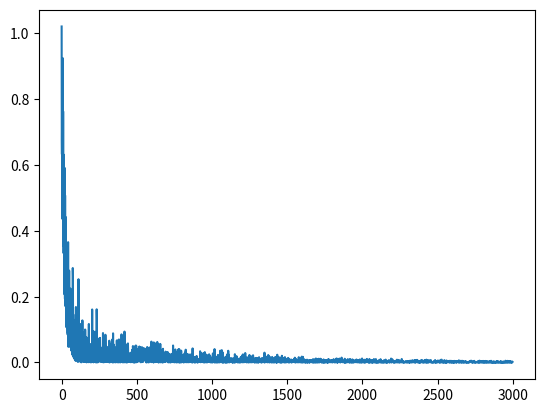

Python code for this plot:
import numpy as np
from abc import ABC, abstractmethod

class ActivationFunction(ABC):
    def __init__(self):
        pass

    def __call__(self, x):
        return self.forward(x)

    @abstractmethod
    def forward(self, x):
        """
        Given a vectorial/matricial input x,
        compute the forward pass of x through the function, elemtntwise
        Returns a numpy.ndarray with the shape of x
        """
        raise NotImplementedError("ActivationFunction.forward not implemented")

    @abstractmethod
    def backward(self, x):
        """
        Computes the derivative of the function w.r.t. the values in x, 
            elementwise
        Returns a numpy.ndarray with the shape of x
        """
        raise NotImplementedError("ActivationFunction.backward not implemented")

class Identity(ActivationFunction):
    def __init__(self):
        super(Identity, self).__init__()

    def forward(self, x):
        return np.array(x)
    
    def backward(self, x):
        return np.ones(x.shape)

class LeakyReLU(ActivationFunction):
    def __init__(self, neg_slope=0.1):
        super(LeakyReLU, self).__init__()
        self.slope = 0.1

    def forward(self, x):
        out = np.array(x)
        mask = x < 0
        out[mask] = self.slope * x[mask]
        return out

    def backward(self, x):
        out = np.ones(x.shape)
        out[x < 0] = self.slope
        return out

class NeuralNetwork(object):
    def __init__(self, sizes):
        """
        Initializes a fully connected neural network with len(sizes) layers,
        where sizes[0] is the input size, sizes[-1] is the output size and
        all the values in between are sizes of hidden layers
        """
        self._sizes = sizes
        self._depth = len(sizes)

        # we assume inputs will be column vectors
        self._weight_matrices = [
            # variance
            (1/np.sqrt(sizes[idx]*sizes[idx+1])) * \
                # matrices with random entries
                np.random.randn(sizes[idx+1], sizes[idx]) for idx in range(self._depth - 1)
        ]
        self._bias_vectors = [
            # variance
            (1/np.sqrt(sizes[idx]*sizes[idx+1])) * \
                # vector with random entries
                np.random.randn(sizes[idx+1], 1) for idx in range(self._depth - 1)
        ]
        self._activation_functions = [
            LeakyReLU(0.1) for idx in range(self._depth - 1)
        ]
        # store the intermediate computations to enable computing the gradients
        self._intermediates = []
        # store the gradients to enable batch gradient updates
        self._grads = []
        for W, b in zip(self._weight_matrices, self._bias_vectors):
            self._grads.append((np.zeros(W.shape), np.zeros(b.shape)))
        # store the number of backpasses we already did, so we can average
        self._passes_done = 0

    def forward(self, x):
        """
        Given a (column) vector x, performs a forward pass with the given
        vector; returns the result of the forward pass.
        """
        x = np.array(x)
        if len(x.shape) == 1:
            x = np.expand_dims(x, -1)
        elif len(x.shape) == 2:
            if x.shape[0] != self._sizes[0] and x.shape[1] == self._sizes[0]:
                x = x.T
            else:
                ValueError("Unexpected input of shape {}".format(x.shape))
        else:
            ValueError("Input has too many dimensions ({})".format(len(x.shape)))

        self._intermediates = [(None, x[::, ::])]
        acc = x
        for mat, bias, nonlin in zip(self._weight_matrices, self._bias_vectors,
                                        self._activation_functions):
            pre_nonlin = np.dot(mat, acc) + bias
            ## apply leaky-ReLU non-linearity
            post_nonlin = nonlin(pre_nonlin)
            self._intermediates.append((pre_nonlin, post_nonlin))
            acc = post_nonlin[::, ::]
        return acc

    def loss(self, output):
        """
        Taken a (column) vector with the expected result, compute
        the mean squared error with respect to the last forward pass.
        Also stores the gradients induced by the expected outcome.
        Returns 1/2(sum((y_hat - y)^2))
        """
        out = np.array(output)
        if len(out.shape) == 1:
            out = np.expand_dims(out, -1)
        elif len(out.shape) == 2:
            if out.shape[0] != self._sizes[0] and out.shape[1] == self._sizes[0]:
                out = out.T
            else:
                ValueError("Unexpected input of shape {}".format(out.shape))
        else:
            ValueError("Input has too many dimensions ({})".format(len(out.shape)))
        net_outs = self._intermediates[-1][-1]
        loss = 0.5*np.sum((out - net_outs)**2)

        # compute the gradients in a backward fassion
        self._passes_done += 1
        for t in range(self._depth - 2, -1, -1):
            # row vector
            if t + 1 == self._depth - 1:
                dLdpos = net_outs.T - out.T # row
            else:
                Wfront = self._weight_matrices[t+1] # matrix
                preFront = self._intermediates[t+2][0] # column
                act = self._activation_functions[t+1]
                dfdpre = act.backward(preFront)
                dLdpos = np.dot((dLdpos*dfdpre.T), Wfront)
            pos = self._intermediates[t][1] # column
            preFront = self._intermediates[t+1][0] # column
            act = self._activation_functions[t]
            dfdpre = act.backward(preFront)
            dposdW = np.dot(dfdpre, pos.T)
            dLdW = dLdpos.T*dposdW
            dLdb = dfdpre*dLdpos.T
            # accumulate
            prevW, prevb = self._grads[t]
            # print("preFront {}".format(preFront))
            # print("dfdpre {}".format(dfdpre))
            # print("pos.T {}".format(pos.T))
            # print("dposdW {}".format(dposdW))
            # print("dLdpos {}".format(dLdpos))
            # print("dLdW {}".format(dLdW))
            self._grads[t] = (prevW + dLdW, prevb + dLdb)

        return loss

    def backprop(self):
        """
        Alters the weights and biases with the gradients stored
        """
        for i in range(self._depth - 1):
            self._weight_matrices[i] -= 0.01*self._grads[i][0]/self._passes_done
            self._bias_vectors[i] -= 0.01*self._grads[i][1]/self._passes_done
            self._grads[i] = (np.zeros(self._grads[i][0].shape),
                                np.zeros(self._grads[i][1].shape))
        self._passes_done = 0

if __name__ == "__main__":
    import matplotlib.pyplot as plt

    nn = NeuralNetwork((3, 2))
    Wout = np.array([[-0.169, 0.516, 0.282],
                    [-0.052, 0.401, -0.028]])
    bout = np.array([[1.344],[-0.65]])
    nn._weight_matrices = [Wout]
    nn._bias_vectors = [bout]
    print(nn._weight_matrices)
    print(nn._bias_vectors)

    inp = np.array([[0.33], [1.26], [-0.12]])
    out = np.array([[.3], [.4]])

    print(nn.forward(inp))
    print(nn.loss(out))
    print(nn._grads)

    nn = NeuralNetwork((3,4,2))
    losses = []
    for _ in range(3000):
        for _ in range(20):
            nn.forward(np.random.rand(3,1))
            nn.loss(np.ones((2,1)))
        nn.forward(np.random.rand(3,1))
        losses.append(nn.loss(np.ones((2,1))))
        nn.backprop()
    print(nn.forward(np.random.rand(3,1)))
    plt.plot(losses)
    plt.show()